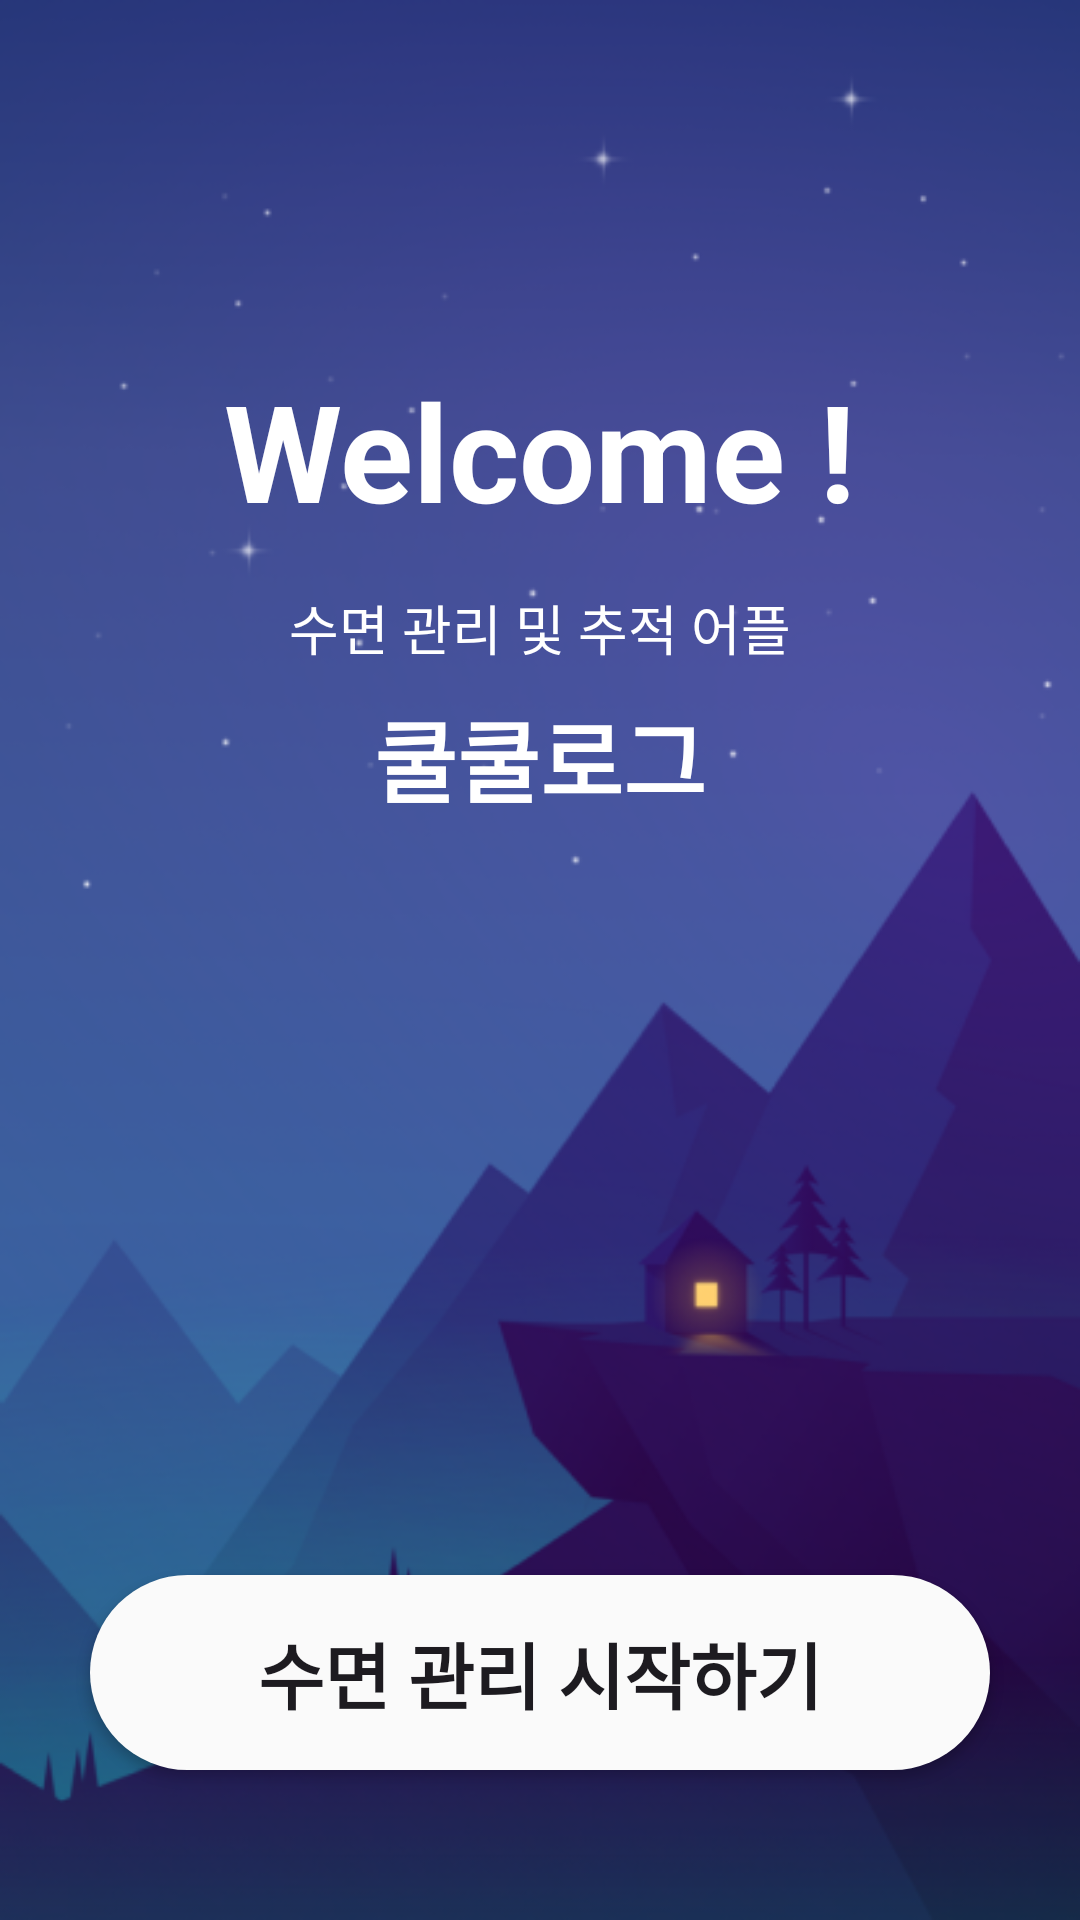

This screen was rendered from an Android layout file. Write that file and the resources it references.
<!-- AndroidManifest.xml: application theme Theme.CoolcoolLog -->
<!-- res/layout/activity_intro.xml -->
<?xml version="1.0" encoding="utf-8"?>
<RelativeLayout
    xmlns:android="http://schemas.android.com/apk/res/android"
    android:layout_width="match_parent"
    android:layout_height="match_parent"
    android:fitsSystemWindows="true"
    android:background="@drawable/background_img_intro">

    
    <TextView
        android:id="@+id/welcome_text"
        android:layout_width="wrap_content"
        android:layout_height="wrap_content"
        android:layout_centerHorizontal="true"
        android:layout_marginTop="120dp"
        android:text="Welcome !"
        android:textColor="#FFFFFF"
        android:textSize="45sp"
        android:textStyle="bold" />

    
    <TextView
        android:id="@+id/subtitle_text"
        android:layout_width="wrap_content"
        android:layout_height="wrap_content"
        android:layout_below="@id/welcome_text"
        android:layout_centerHorizontal="true"
        android:layout_marginTop="16dp"
        android:text="수면 관리 및 추적 어플"
        android:textColor="#FFFFFF"
        android:textSize="18sp" />

    
    <TextView
        android:id="@+id/app_name_text"
        android:layout_width="wrap_content"
        android:layout_height="wrap_content"
        android:layout_below="@id/subtitle_text"
        android:layout_centerHorizontal="true"
        android:layout_marginTop="8dp"
        android:text="쿨쿨로그"
        android:textColor="#FFFFFF"
        android:textSize="30sp"
        android:textStyle="bold" />

    
    <Button
        android:id="@+id/start_button"
        android:layout_width="300dp"
        android:layout_height="wrap_content"
        android:layout_centerHorizontal="true"
        android:layout_alignParentBottom="true"
        android:layout_marginBottom="50dp"
        android:background="@drawable/button_rec_start"
        android:text="수면 관리 시작하기"
        android:textSize="24sp"
        android:textStyle="bold"
        android:textAlignment="center"
        android:padding="15dp" />

</RelativeLayout>
<!-- resources referenced by this layout -->
<resources>
  <!-- drawable background_img_intro: png bitmap (drawable, 140013 bytes) -->
  <!-- drawable button_rec_start (drawable) -->
  <shape xmlns:android="http://schemas.android.com/apk/res/android">
      <solid android:color="#fafafa" />
      <corners android:radius="40dp" />  
      <padding
          android:paddingLeft="12dp"
          android:paddingTop="12dp"
          android:paddingRight="12dp"
          android:paddingBottom="12dp"/>
  </shape>
  <style name="Theme.CoolcoolLog" parent="Base.Theme.CoolcoolLog" />
  <style name="Base.Theme.CoolcoolLog" parent="Theme.Material3.DayNight.NoActionBar">
          
          
      </style>
</resources>
